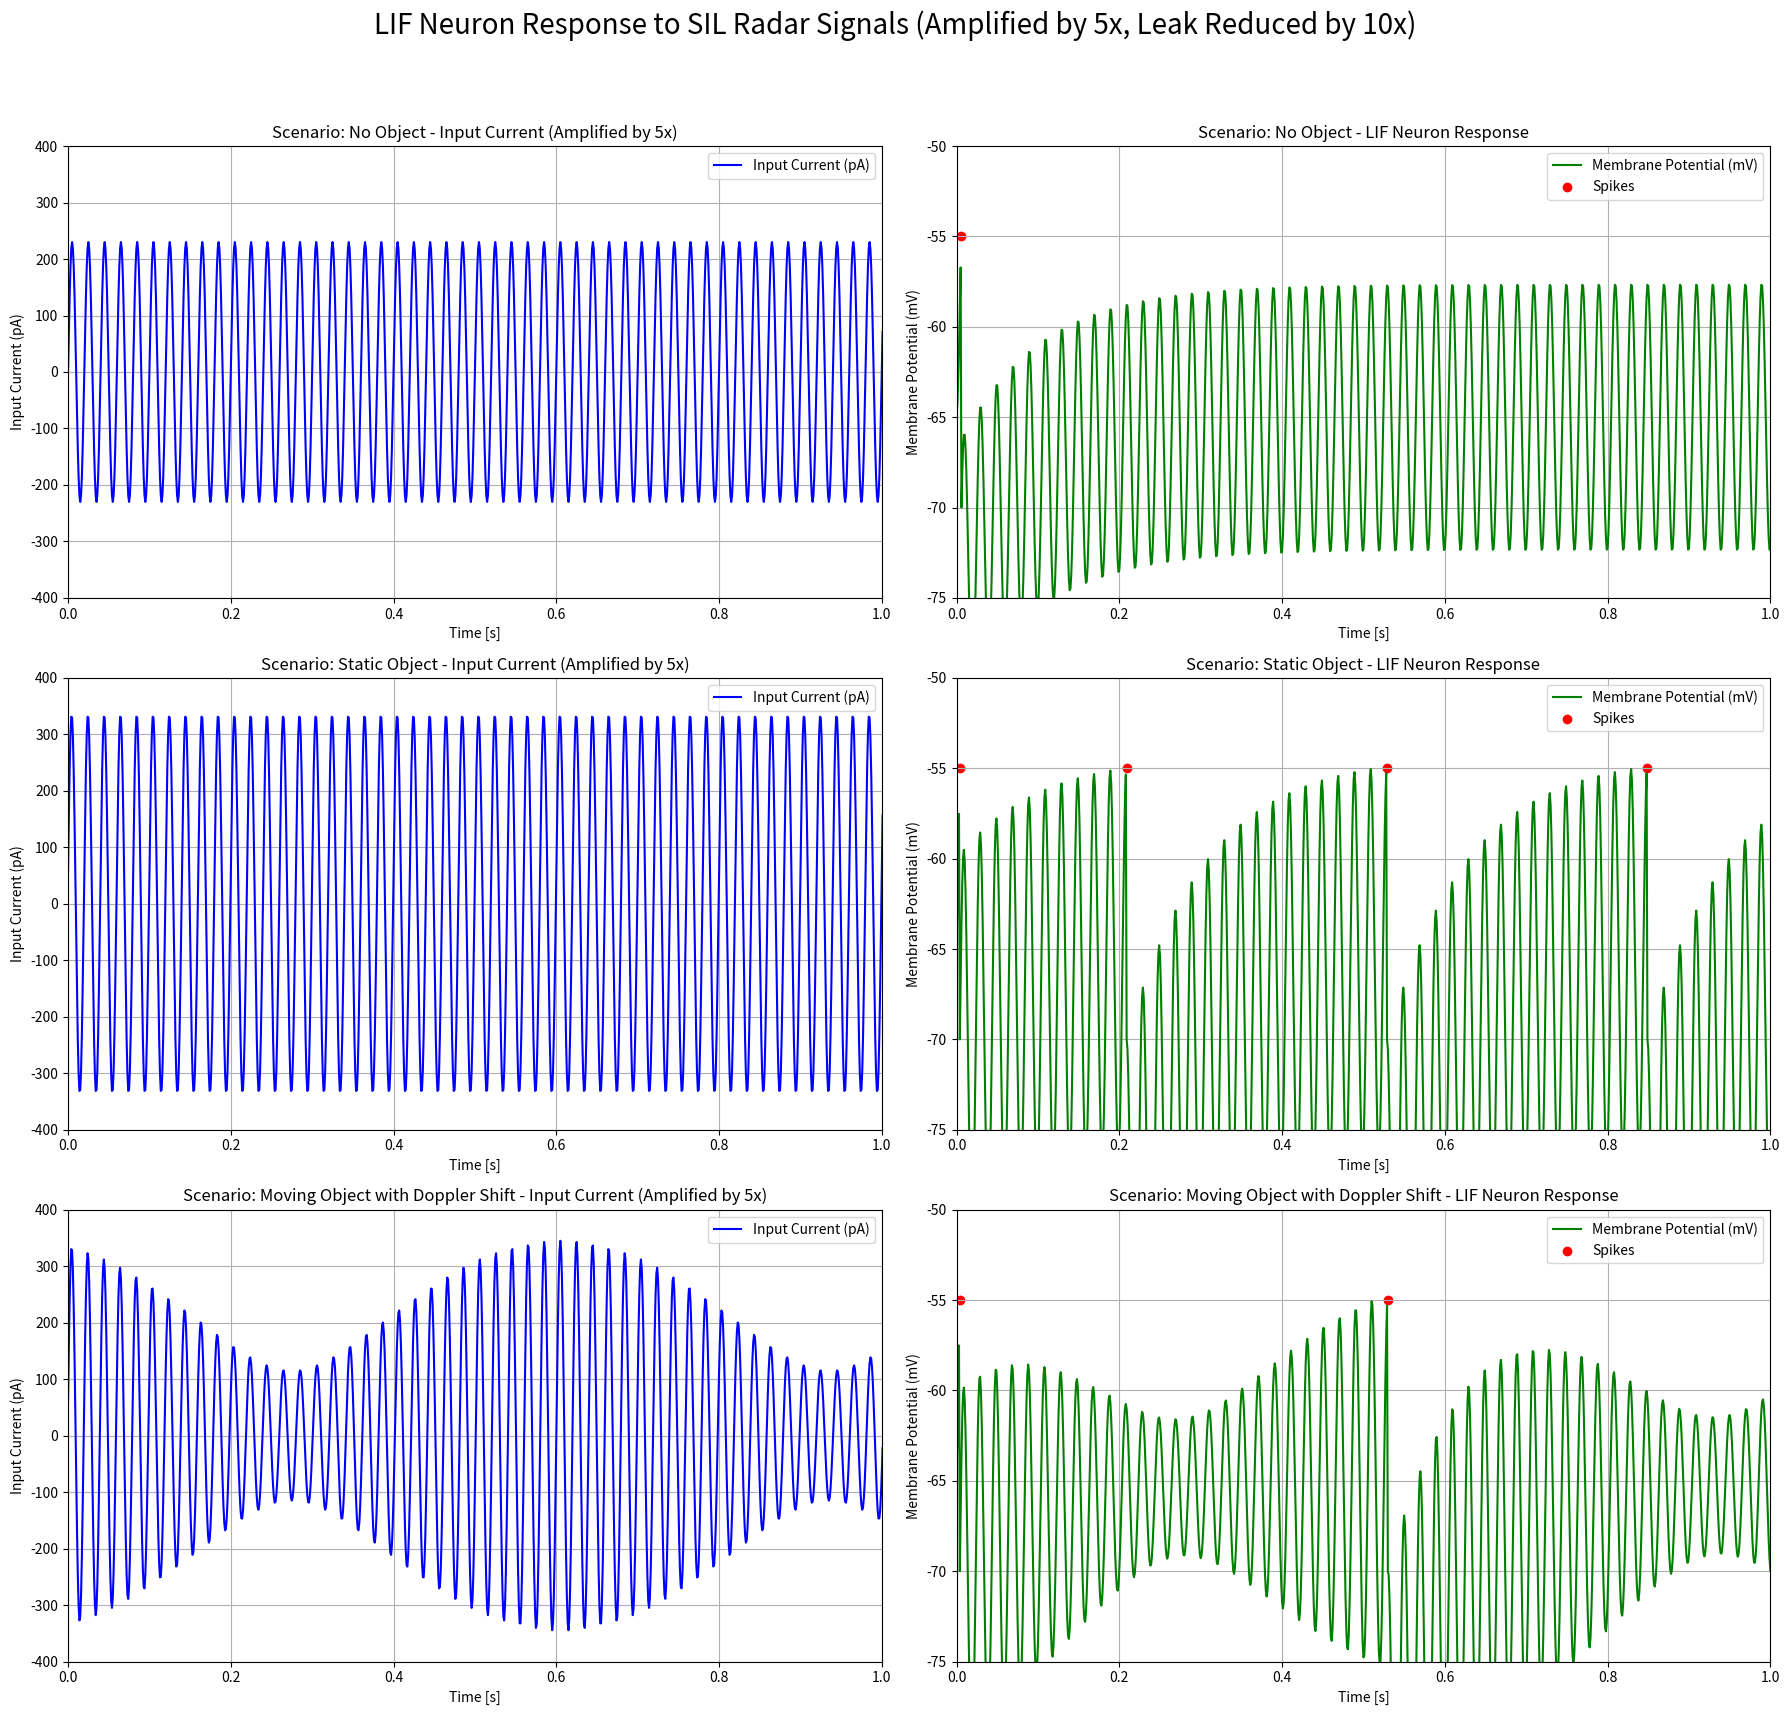

Recreate this plot in Python.
import numpy as np
import matplotlib.pyplot as plt

# LIF Neuron 클래스 정의
class LifNeuron:
    def __init__(self, mv_reset=-70, mv_threshold=-55, mv_rest=-65, tau=0.1, g=10):
        """
        LIF 뉴런의 초기 설정을 담당합니다.

        Parameters:
        - mv_reset: 스파이크 후 리셋 전압 (mV)
        - mv_threshold: 스파이크 임계 전압 (mV)
        - mv_rest: 휴지 상태 전압 (mV)
        - tau: 시간 상수 (초) - leakage를 줄이기 위해 10배 증가 (기본값: 0.1 s)
        - g: 전도도 (nS)
        """
        self.mv_reset = mv_reset        # Reset 전압 (mV)
        self.mv_threshold = mv_threshold  # 스파이크 임계 전압 (mV)
        self.mv_rest = mv_rest          # 휴지 상태 전압 (mV)
        self.tau = tau                  # 시간 상수 (초)
        self.g = g                      # 전도도 (nS)

        self.membrane_potential = self.mv_rest  # 현재 막 전위 초기화

    def step(self, input_current_pa=0, dt=0.001):
        """
        LIF 뉴런의 한 스텝을 시뮬레이션합니다.

        Parameters:
        - input_current_pa: 입력 전류 (pA)
        - dt: 시간 간격 (초)

        Returns:
        - infos: dict containing 'membrane_potential' and 'is_spike'
        """
        is_spike = False
        dV = (-(self.membrane_potential - self.mv_rest) / self.tau + self.g * input_current_pa) * dt
        self.membrane_potential += dV

        if self.membrane_potential >= self.mv_threshold:
            is_spike = True
            self.membrane_potential = self.mv_reset

        infos = {
            "membrane_potential": self.membrane_potential,
            "is_spike": is_spike
        }

        return infos

# 시뮬레이션 파라미터 설정
frequency = 50  # Hz, 오실레이터의 기본 주파수
injection_strength = 0.5  # 주입된 파형의 강도
phase_shift = np.pi / 6  # 오실레이터와 주입된 파형 사이의 위상 차이
amplitude = 1  # 오실레이터의 진폭
duration = 2  # 초
sampling_rate = 1000  # 초당 샘플 수

# 유도된 파라미터
t = np.linspace(0, duration, int(sampling_rate * duration), endpoint=False)  # 시간 벡터

# 도플러 효과를 위한 변수 (움직이는 물체 시나리오)
object_velocity = 10  # m/s (예: 물체의 속도)
c = 340  # m/s (음속, 도플러 효과 계산을 위한 속도)

# 도플러 효과 계산 함수
def doppler_shift(frequency, velocity, c):
    """
    도플러 효과에 의한 주파수 변화를 계산합니다.
    물체가 레이더를 향해 접근할 때의 주파수.
    """
    return frequency * (c / (c - velocity))

# 시나리오 정의
scenarios = {
    0: "No Object",
    1: "Static Object",
    2: "Moving Object with Doppler Shift"
}

# 각 시나리오에 대한 주입 파형 생성 함수
def generate_injected_wave(scenario, t, frequency, injection_strength, amplitude, phase_shift, object_velocity, c):
    if scenario == 0:
        # 물체 없음: 주입 신호 없음
        return np.zeros_like(t)
    elif scenario == 1:
        # 물체 정지: 주입 신호가 고정된 주파수와 위상
        return injection_strength * amplitude * np.sin(2 * np.pi * frequency * t + phase_shift)
    elif scenario == 2:
        # 물체 이동: 도플러 효과에 따른 주파수 변화
        doppler_freq = doppler_shift(frequency, object_velocity, c)
        return injection_strength * amplitude * np.sin(2 * np.pi * doppler_freq * t + phase_shift)
    else:
        raise ValueError("Invalid scenario selected.")

# 오실레이터 파형 생성
oscillator_wave = amplitude * np.sin(2 * np.pi * frequency * t)

# PNG 파일로 저장할 그림과 서브플롯 생성
fig, axes = plt.subplots(3, 2, figsize=(18, 18))
fig.suptitle('LIF Neuron Response to SIL Radar Signals (Amplified by 5x, Leak Reduced by 10x)', fontsize=20)

# 각 시나리오별로 서브플롯 생성
for scenario, name in scenarios.items():
    # 주입 신호 생성
    injection_wave = generate_injected_wave(scenario, t, frequency, injection_strength, amplitude, phase_shift, object_velocity, c)
    # 결합된 파형
    combined_wave = oscillator_wave + injection_wave

    # 신호 증폭 (5배)
    combined_wave_amplified = combined_wave * 23

    # LIF 뉴런 초기화 (tau=0.1으로 설정하여 leakage 감소)
    neuron = LifNeuron(tau=0.1)  # tau를 10배 증가시켜 leakage 감소 (0.1 s)

    # 입력 전류로 변환 (스케일링)
    # 주입 신호의 진폭을 전류 범위로 스케일링 (예: 10 pA per unit)
    input_current_pa = combined_wave_amplified * 10  # 스케일링 팩터 조정 가능

    # 시뮬레이션 결과 저장 리스트
    membrane_potentials = []
    spikes = []

    # 시뮬레이션 루프
    for i in range(len(t)):
        info = neuron.step(input_current_pa=input_current_pa[i], dt=1/sampling_rate)
        membrane_potentials.append(info["membrane_potential"])
        spikes.append(info["is_spike"])

    # 스파이크 이벤트 시간 추출
    spike_times = t[np.array(spikes)]

    # 첫 번째 서브플롯: 입력 전류
    ax_input = axes[scenario, 0]
    ax_input.plot(t, input_current_pa, label='Input Current (pA)', color='blue')
    ax_input.set_xlim(0, 1)  # 1초 범위 표시
    ax_input.set_ylim(np.min(input_current_pa)-1, np.max(input_current_pa)+1)
    ax_input.set_xlabel('Time [s]')
    ax_input.set_ylabel('Input Current (pA)')
    ax_input.set_title(f'Scenario: {name} - Input Current (Amplified by 5x)')
    ax_input.legend(loc='upper right')
    ax_input.grid(True)

    # 두 번째 서브플롯: LIF 뉴런의 막 전위와 스파이크
    ax_potential = axes[scenario, 1]
    ax_potential.plot(t, membrane_potentials, label='Membrane Potential (mV)', color='green')
    ax_potential.scatter(spike_times, [neuron.mv_threshold]*len(spike_times), color='red', marker='o', label='Spikes')
    ax_potential.set_xlim(0, 1)  # 1초 범위 표시
    ax_input.set_ylim(-400, 400)  # y축 상한을 350, 하한을 -350으로 고정
    ax_potential.set_ylim(neuron.mv_reset - 5, neuron.mv_threshold + 5)
    ax_potential.set_xlabel('Time [s]')
    ax_potential.set_ylabel('Membrane Potential (mV)')
    ax_potential.set_title(f'Scenario: {name} - LIF Neuron Response')
    ax_potential.legend(loc='upper right')
    ax_potential.grid(True)

# 레이아웃 조정
plt.tight_layout(rect=[0, 0.03, 1, 0.95])

# PNG 파일로 저장
plt.savefig('lif_neuron_response_scenarios_amplified_leak_reduced.png')
plt.show()

print("PNG 파일 'lif_neuron_response_scenarios_amplified_leak_reduced.png'가 생성되었습니다.")
